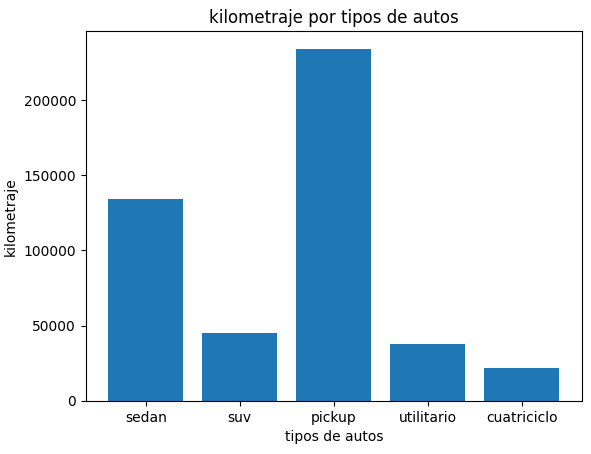
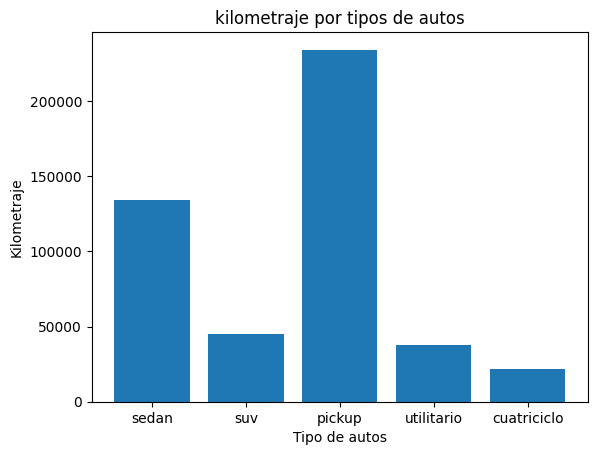
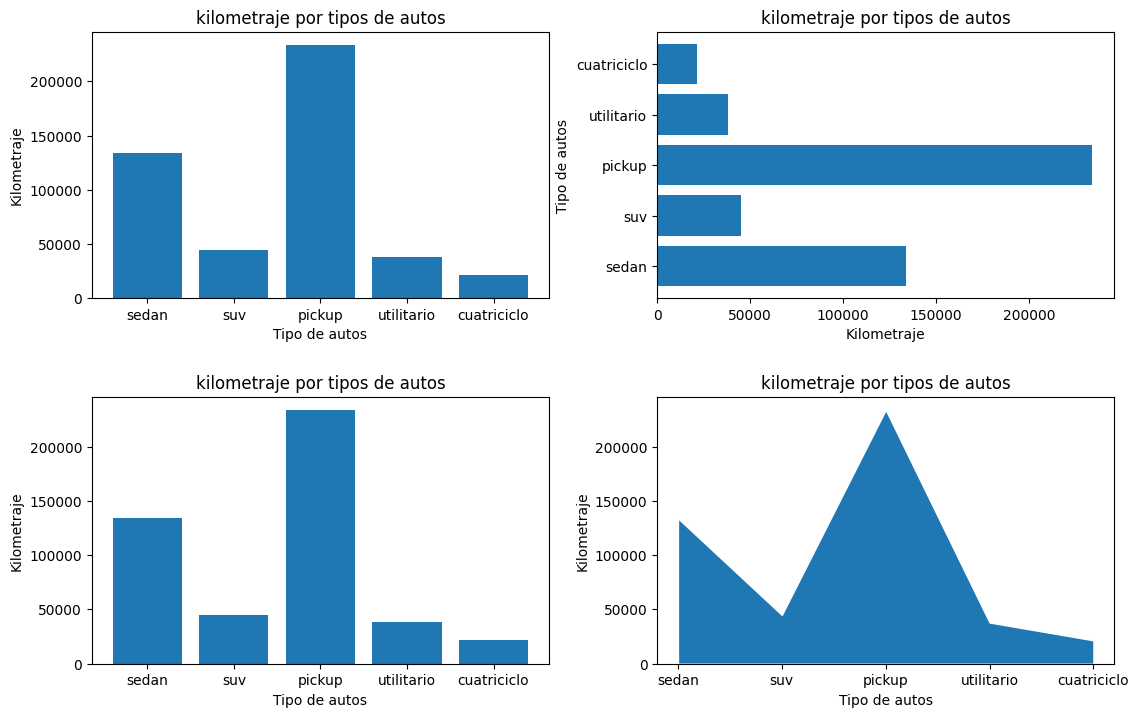
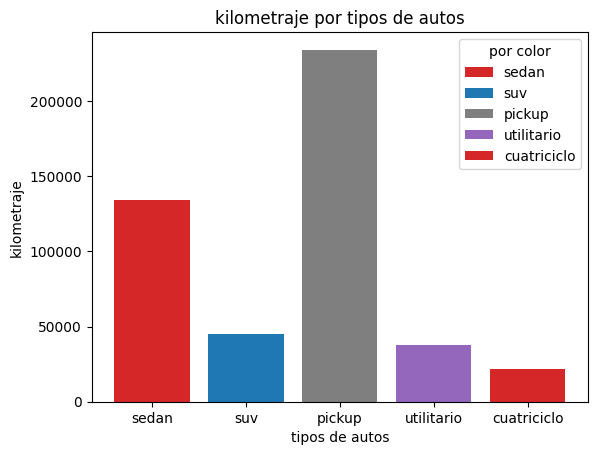
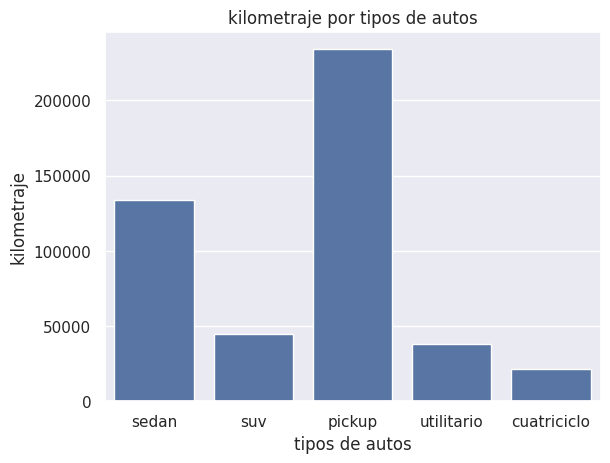

Reproduce these figures in Python, in order.
import matplotlib.pyplot as plt
x = ['sedan', 'suv', 'pickup', 'utilitario', 'cuatriciclo']
y = [134000, 45000, 234000, 38000, 21600]
fig, ax = plt.subplots()
ax.bar(x, y)  # barras
ax.set(title='kilometraje por tipos de autos', xlabel='tipos de autos', ylabel='kilometraje')
plt.savefig('grafico.png')
plt.show()


import pandas as pd
x = tipos_autos = pd.Series(['sedan', 'suv', 'pickup', 'utilitario', 'cuatriciclo'])
y = kilometraje = pd.Series([134000, 45000, 234000, 38000, 21600])
df = pd.DataFrame({'Tipo de autos': tipos_autos, 'Kilometraje': kilometraje})
fig, ax = plt.subplots()
ax.bar(df['Tipo de autos'], df['Kilometraje'])
ax.set(title='kilometraje por tipos de autos', xlabel=df.keys()[0], ylabel=df.keys()[1])
plt.show()

fig, ((ax1, ax2), (ax3, ax4)) = plt.subplots(nrows=2, ncols=2, figsize=(12, 8))
fig.tight_layout(pad=5.0)
ax1.bar(df['Tipo de autos'], df['Kilometraje'])
ax1.set(title='kilometraje por tipos de autos', xlabel=df.keys()[0], ylabel=df.keys()[1])
ax2.barh(df['Tipo de autos'], df['Kilometraje'])
ax2.set(title='kilometraje por tipos de autos', ylabel=df.keys()[0], xlabel=df.keys()[1])
ax3.bar(df['Tipo de autos'], df['Kilometraje'])
ax3.set(title='kilometraje por tipos de autos', xlabel=df.keys()[0], ylabel=df.keys()[1])
ax4.stackplot(df['Tipo de autos'], df['Kilometraje'])
ax4.set(title='kilometraje por tipos de autos', xlabel=df.keys()[0], ylabel=df.keys()[1])
plt.show()

x = ['sedan', 'suv', 'pickup', 'utilitario', 'cuatriciclo']
y = [134000, 45000, 234000, 38000, 21600]
colores = ['tab:red', 'tab:blue', 'tab:gray', 'tab:purple']
fig, ax = plt.subplots()
ax.bar(x, y, label=x, color=colores) # barras
ax.legend(title='por color')
ax.set(title='kilometraje por tipos de autos', xlabel='tipos de autos', ylabel='kilometraje')
plt.show()

import seaborn as sns
x = ['sedan', 'suv', 'pickup', 'utilitario', 'cuatriciclo']
y = [134000, 45000, 234000, 38000, 21600]
colores = ['tab:red', 'tab:blue', 'tab:gray', 'tab:purple']
sns.set_theme(style="darkgrid")
fig, ax = plt.subplots()
ax.set(title='kilometraje por tipos de autos', xlabel='tipos de autos', ylabel='kilometraje')
sns.barplot(x=x, y=y, ax=ax)
plt.show()
